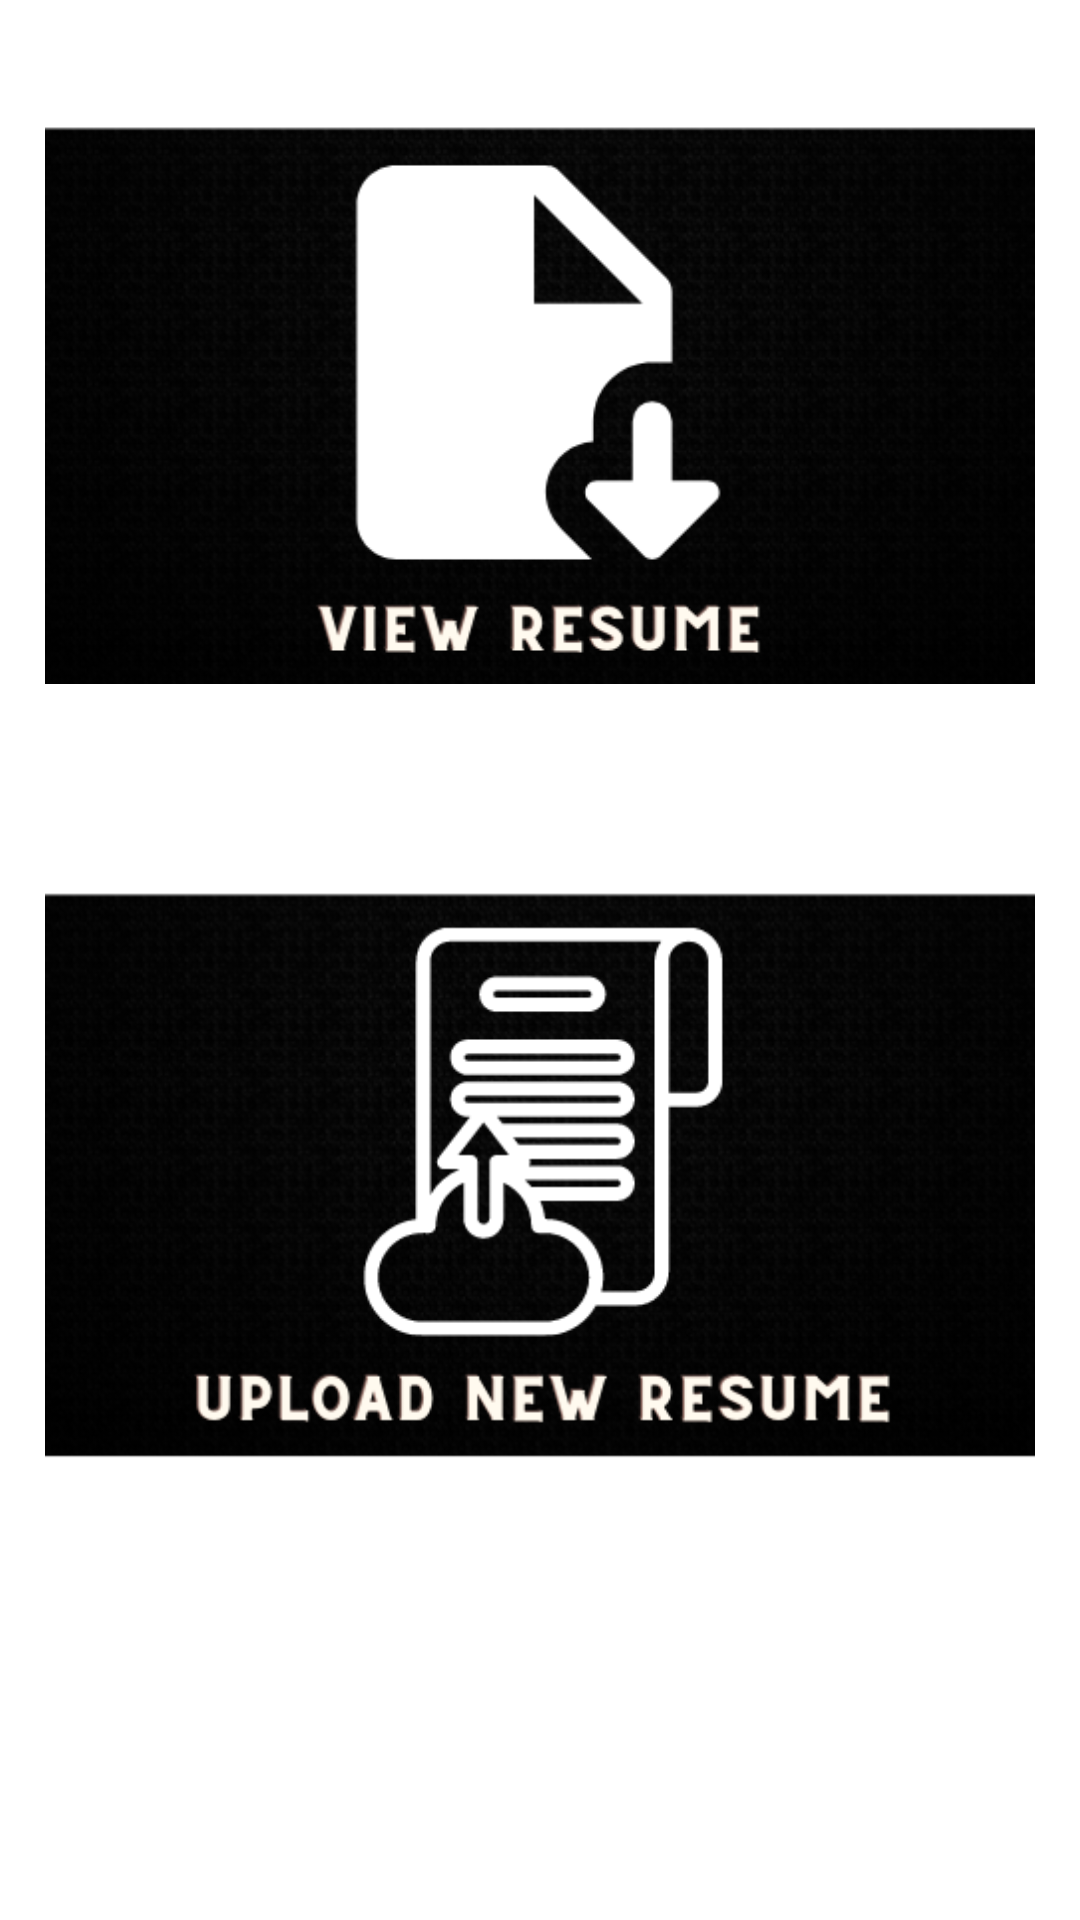

The Android layout XML behind this screen, and the referenced resources:
<!-- AndroidManifest.xml: application theme Theme.StudentHelpDesk -->
<!-- res/layout/fragment_frag__resume.xml -->
<?xml version="1.0" encoding="utf-8"?>
<FrameLayout xmlns:android="http://schemas.android.com/apk/res/android"
    xmlns:app="http://schemas.android.com/apk/res-auto"
    xmlns:tools="http://schemas.android.com/tools"
    android:layout_width="match_parent"
    android:layout_height="match_parent"
    tools:context=".frag_Resume">

    <ScrollView
        android:layout_width="match_parent"
        android:layout_height="match_parent"
        android:layout_marginLeft="5dp"
        android:layout_marginRight="5dp">

        <LinearLayout
            android:layout_width="match_parent"
            android:layout_height="wrap_content"
            android:orientation="vertical"
            android:layout_marginLeft="10dp"
            android:layout_marginRight="10dp"
            android:layout_marginTop="10dp">

            <ImageView
                android:id="@+id/imageView10"
                android:layout_width="match_parent"
                android:layout_height="wrap_content"
                android:layout_marginTop="10dp"
                android:clickable="true"
                android:focusable="auto"
                android:focusableInTouchMode="true"
                android:src="@drawable/view_resume" />

            <ImageView
                android:id="@+id/imageView9"
                android:layout_width="match_parent"
                android:layout_height="wrap_content"
                android:layout_marginTop="30dp"
                android:src="@drawable/upload_new_resume" />



        </LinearLayout>
    </ScrollView>

</FrameLayout>
<!-- resources referenced by this layout -->
<resources>
  <!-- drawable upload_new_resume: png bitmap (drawable-200dpi, 104328 bytes) -->
  <!-- drawable view_resume: png bitmap (drawable-200dpi, 87829 bytes) -->
  <style name="Theme.StudentHelpDesk" parent="Theme.MaterialComponents.DayNight.DarkActionBar">
          
          <item name="colorPrimary">@color/black</item>
          <item name="colorPrimaryVariant">@color/black</item>
          <item name="colorOnPrimary">@color/white</item>
          
          <item name="colorSecondary">@color/black</item>
          <item name="colorSecondaryVariant">@color/black</item>
          <item name="colorOnSecondary">@color/black</item>
          
          <item name="android:statusBarColor" tools:targetApi="l">?attr/colorPrimaryVariant</item>
          
      </style>
  <color name="black">#FF000000</color>
  <color name="white">#FFFFFFFF</color>
</resources>
